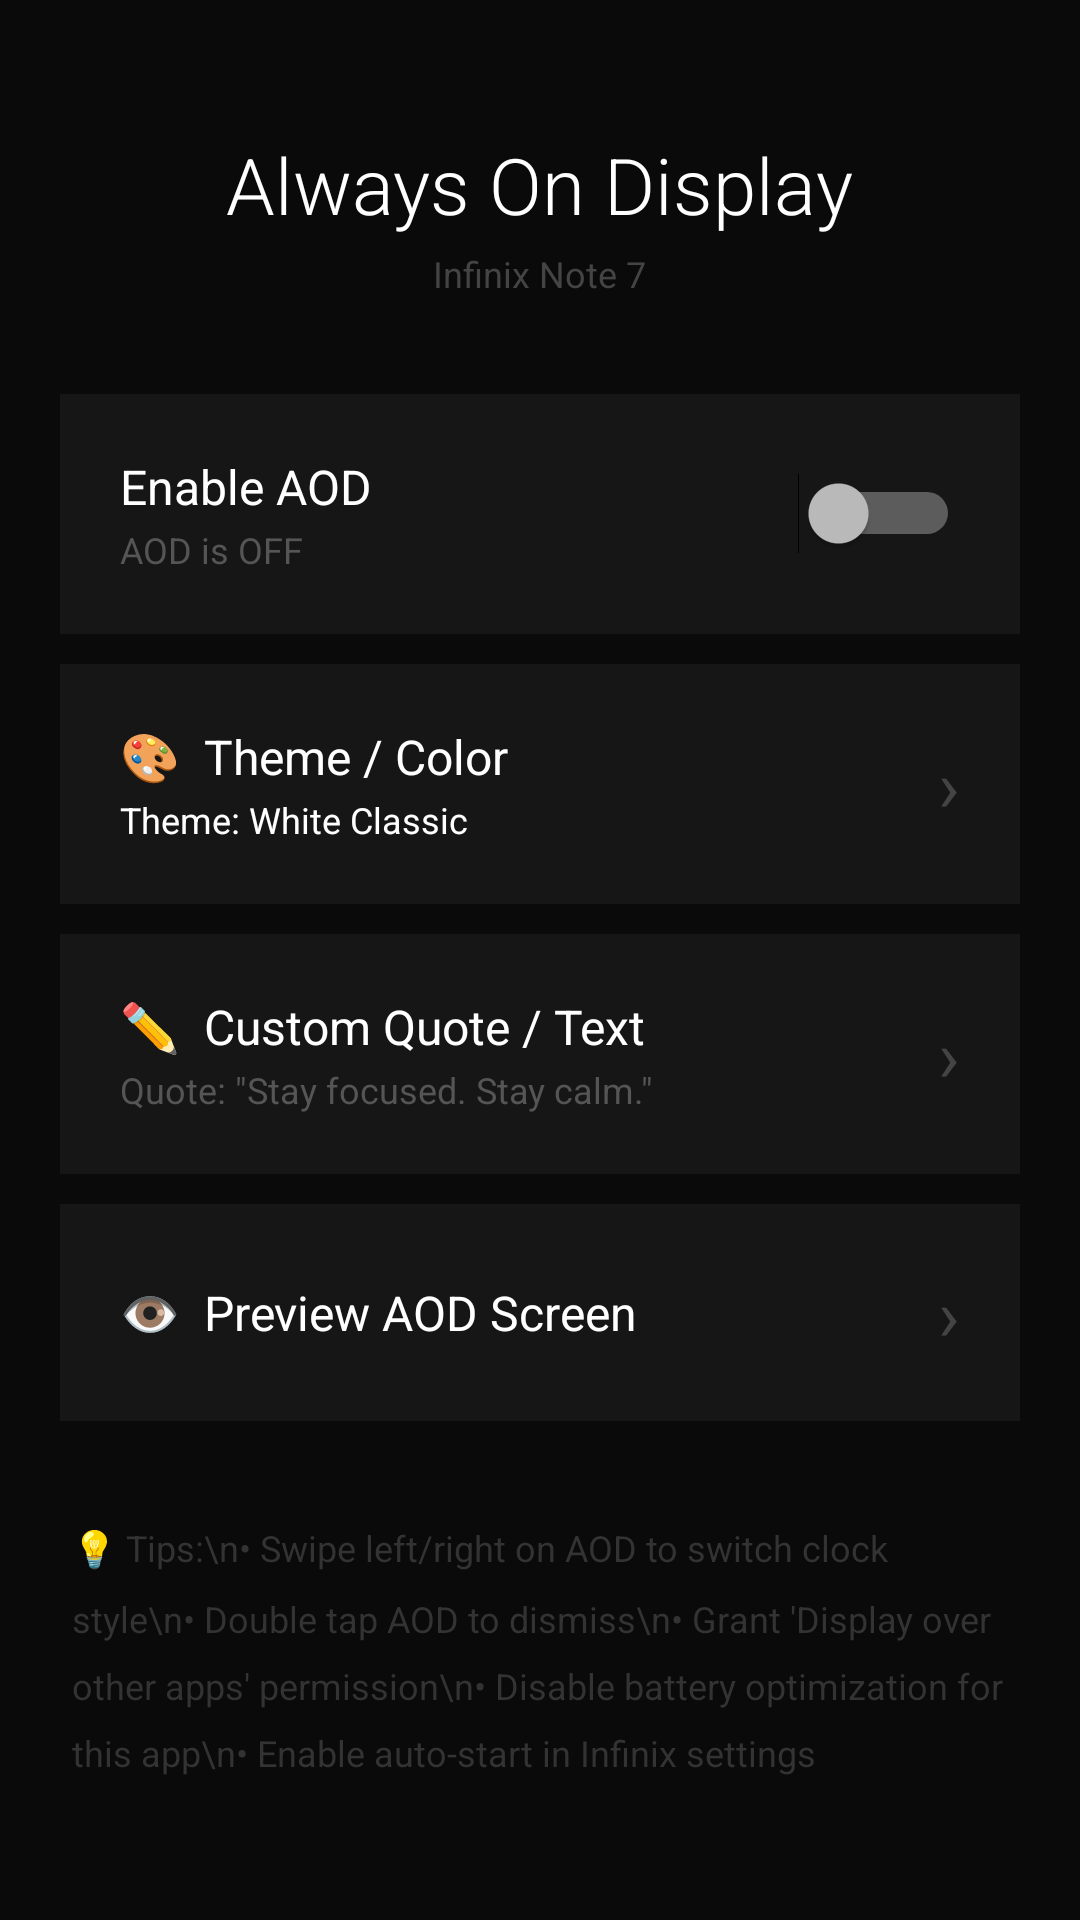

The Android layout XML behind this screen, and the referenced resources:
<!-- AndroidManifest.xml: activity theme Theme.AppCompat.NoActionBar -->
<!-- res/layout/activity_main.xml -->
<?xml version="1.0" encoding="utf-8"?>
<ScrollView
    xmlns:android="http://schemas.android.com/apk/res/android"
    android:layout_width="match_parent"
    android:layout_height="match_parent"
    android:background="#0A0A0A">

    <LinearLayout
        android:layout_width="match_parent"
        android:layout_height="wrap_content"
        android:orientation="vertical"
        android:padding="20dp">

        
        <LinearLayout
            android:layout_width="match_parent"
            android:layout_height="wrap_content"
            android:orientation="vertical"
            android:gravity="center"
            android:paddingTop="24dp"
            android:paddingBottom="32dp">

            <TextView
                android:layout_width="wrap_content"
                android:layout_height="wrap_content"
                android:text="Always On Display"
                android:textColor="#FFFFFF"
                android:textSize="26sp"
                android:fontFamily="sans-serif-light" />

            <TextView
                android:layout_width="wrap_content"
                android:layout_height="wrap_content"
                android:text="Infinix Note 7"
                android:textColor="#444444"
                android:textSize="12sp"
                android:layout_marginTop="4dp" />
        </LinearLayout>

        
        <LinearLayout
            android:layout_width="match_parent"
            android:layout_height="wrap_content"
            android:orientation="horizontal"
            android:background="#161616"
            android:padding="20dp"
            android:layout_marginBottom="10dp"
            android:gravity="center_vertical">

            <LinearLayout
                android:layout_width="0dp"
                android:layout_height="wrap_content"
                android:layout_weight="1"
                android:orientation="vertical">

                <TextView
                    android:layout_width="wrap_content"
                    android:layout_height="wrap_content"
                    android:text="Enable AOD"
                    android:textColor="#FFFFFF"
                    android:textSize="16sp" />

                <TextView
                    android:id="@+id/tv_status"
                    android:layout_width="wrap_content"
                    android:layout_height="wrap_content"
                    android:text="AOD is OFF"
                    android:textColor="#555555"
                    android:textSize="12sp"
                    android:layout_marginTop="2dp" />
            </LinearLayout>

            <Switch
                android:id="@+id/switch_aod"
                android:layout_width="wrap_content"
                android:layout_height="wrap_content" />
        </LinearLayout>

        
        <LinearLayout
            android:id="@+id/btn_theme"
            android:layout_width="match_parent"
            android:layout_height="wrap_content"
            android:orientation="horizontal"
            android:background="#161616"
            android:padding="20dp"
            android:layout_marginBottom="10dp"
            android:gravity="center_vertical"
            android:clickable="true"
            android:focusable="true">

            <LinearLayout
                android:layout_width="0dp"
                android:layout_height="wrap_content"
                android:layout_weight="1"
                android:orientation="vertical">

                <TextView
                    android:layout_width="wrap_content"
                    android:layout_height="wrap_content"
                    android:text="🎨  Theme / Color"
                    android:textColor="#FFFFFF"
                    android:textSize="16sp" />

                <TextView
                    android:id="@+id/tv_current_theme"
                    android:layout_width="wrap_content"
                    android:layout_height="wrap_content"
                    android:text="Theme: White Classic"
                    android:textColor="#FFFFFF"
                    android:textSize="12sp"
                    android:layout_marginTop="2dp" />
            </LinearLayout>

            <TextView
                android:layout_width="wrap_content"
                android:layout_height="wrap_content"
                android:text="›"
                android:textColor="#444444"
                android:textSize="24sp" />
        </LinearLayout>

        
        <LinearLayout
            android:id="@+id/btn_quote"
            android:layout_width="match_parent"
            android:layout_height="wrap_content"
            android:orientation="horizontal"
            android:background="#161616"
            android:padding="20dp"
            android:layout_marginBottom="10dp"
            android:gravity="center_vertical"
            android:clickable="true"
            android:focusable="true">

            <LinearLayout
                android:layout_width="0dp"
                android:layout_height="wrap_content"
                android:layout_weight="1"
                android:orientation="vertical">

                <TextView
                    android:layout_width="wrap_content"
                    android:layout_height="wrap_content"
                    android:text="✏️  Custom Quote / Text"
                    android:textColor="#FFFFFF"
                    android:textSize="16sp" />

                <TextView
                    android:id="@+id/tv_current_quote"
                    android:layout_width="wrap_content"
                    android:layout_height="wrap_content"
                    android:text="Quote: &quot;Stay focused. Stay calm.&quot;"
                    android:textColor="#555555"
                    android:textSize="12sp"
                    android:layout_marginTop="2dp"
                    android:maxLines="1"
                    android:ellipsize="end" />
            </LinearLayout>

            <TextView
                android:layout_width="wrap_content"
                android:layout_height="wrap_content"
                android:text="›"
                android:textColor="#444444"
                android:textSize="24sp" />
        </LinearLayout>

        
        <LinearLayout
            android:id="@+id/btn_preview"
            android:layout_width="match_parent"
            android:layout_height="wrap_content"
            android:orientation="horizontal"
            android:background="#161616"
            android:padding="20dp"
            android:layout_marginBottom="10dp"
            android:gravity="center_vertical"
            android:clickable="true"
            android:focusable="true">

            <TextView
                android:layout_width="0dp"
                android:layout_height="wrap_content"
                android:layout_weight="1"
                android:text="👁️  Preview AOD Screen"
                android:textColor="#FFFFFF"
                android:textSize="16sp" />

            <TextView
                android:layout_width="wrap_content"
                android:layout_height="wrap_content"
                android:text="›"
                android:textColor="#444444"
                android:textSize="24sp" />
        </LinearLayout>

        
        <TextView
            android:layout_width="match_parent"
            android:layout_height="wrap_content"
            android:layout_marginTop="24dp"
            android:text="💡 Tips:\n• Swipe left/right on AOD to switch clock style\n• Double tap AOD to dismiss\n• Grant 'Display over other apps' permission\n• Disable battery optimization for this app\n• Enable auto-start in Infinix settings"
            android:textColor="#333333"
            android:textSize="12sp"
            android:lineSpacingMultiplier="1.6"
            android:paddingHorizontal="4dp" />

    </LinearLayout>
</ScrollView>
<!-- resources referenced by this layout -->
<resources>

</resources>
